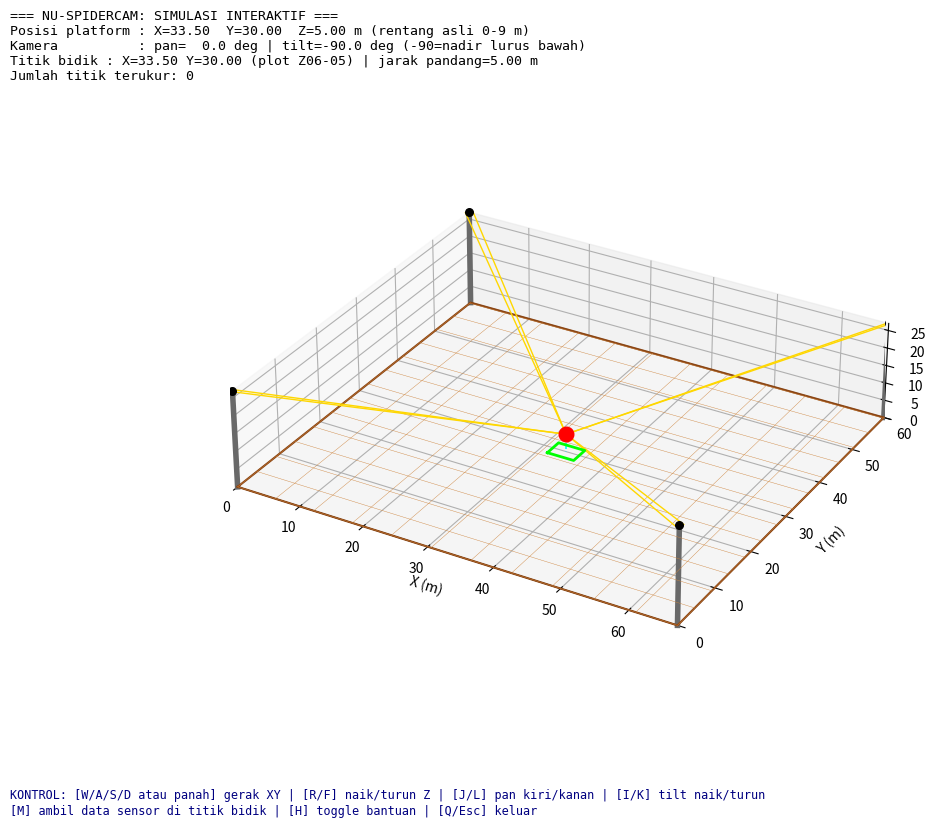

Here is the Python script that generated this plot:
"""
================================================================================
 SIMULASI 3D INTERAKTIF - NU-SPIDERCAM
 Berdasarkan: Bai et al. (2019), "NU-Spidercam: A large-scale, cable-driven,
 integrated sensing and robotic system for advanced phenotyping, remote
 sensing, and agronomic research", Computers and Electronics in Agriculture.

 TUJUAN PROGRAM
 ---------------
 Program ini BUKAN animasi otomatis / GIF, melainkan simulasi yang bisa
 Anda KONTROL SENDIRI secara langsung (real-time) lewat keyboard, supaya
 Anda bisa memahami cara kerja NU-Spidercam meskipun tidak punya alatnya:

   1. Platform sensor digantung oleh 8 kabel Kevlar dari 4 tiang di sudut
      lapangan (tinggi tiang 27 m). Saat Anda menggerakkan platform,
      kabel-kabel ini otomatis menyesuaikan panjang & sudutnya - inilah
      prinsip "cable-driven positioning" yang dijelaskan di paper.
   2. Platform bisa bergerak di area X-Y lapangan (60 x 67 m) dan naik-turun
      pada rentang tinggi 0-9 m (sesuai spesifikasi asli).
   3. Unit pan/tilt di bagian bawah platform bisa diarahkan (nadir/lurus ke
      bawah, atau miring), meniru kemampuan "multi-angle imaging" yang
      disebut di paper (Bagian 2.2 & Future Development).
   4. Jejak pandang kamera (field of view) diproyeksikan ke tanah sebagai
      kotak kuning - berubah posisi & ukurannya sesuai tinggi dan sudut
      kamera. Ini membantu memahami area yang sebenarnya "dipotret" oleh
      kamera multispektral pada satu waktu.
   5. Tekan tombol "ukur" untuk mensimulasikan pengambilan data sensor
      (NDVI, suhu kanopi/tanah, tinggi kanopi) di plot yang sedang dibidik,
      meniru mode "stop-measure-go" pada paper.

 KONTROL KEYBOARD
 -----------------
   W / Panah Atas     -> platform gerak +Y   (maju)
   S / Panah Bawah     -> platform gerak -Y   (mundur)
   A / Panah Kiri      -> platform gerak -X   (kiri)
   D / Panah Kanan     -> platform gerak +X   (kanan)
   R                   -> platform naik   (+Z)
   F                   -> platform turun  (-Z)
   J                   -> kamera PAN kiri
   L                   -> kamera PAN kanan
   I                   -> kamera TILT naik (mendekati horizontal)
   K                   -> kamera TILT turun (mendekati nadir/lurus bawah)
   M                   -> ambil data sensor (measure) di titik yang dibidik
   H                   -> tampilkan/hilangkan panel bantuan
   Q / Esc             -> keluar program

 Jalankan dengan:
     python spidercam_interactive.py
================================================================================
"""

import numpy as np
import matplotlib.pyplot as plt
from mpl_toolkits.mplot3d import Axes3D  # noqa: F401 (registrasi proyeksi 3D)
from dataclasses import dataclass


# ------------------------------------------------------------------------
# 1. PARAMETER FASILITAS (sesuai Tabel & teks pada paper)
# ------------------------------------------------------------------------
FIELD_LENGTH_X = 67.0        # m, sisi lapangan arah X
FIELD_LENGTH_Y = 60.0        # m, sisi lapangan arah Y
POLE_HEIGHT = 27.0           # m, tinggi tiang penyangga kabel
PLATFORM_Z_MIN, PLATFORM_Z_MAX = 0.0, 9.0   # m, rentang tinggi platform
POSITION_ACCURACY = 0.05     # m, akurasi posisi real alat (+-5 cm)
ZONE_DX, ZONE_DY = 6.1, 4.6  # m, ukuran 1 zona/plot (~128 zona total di paper)
N_ZONES_X = int(round(FIELD_LENGTH_X / ZONE_DX))
N_ZONES_Y = int(round(FIELD_LENGTH_Y / ZONE_DY))
DEFAULT_HEIGHT = 5.0         # m, tinggi terbang platform (setting 2018)

# Field of View kamera multispektral (Tabel 1 paper): 44.9 deg (H) x 34.0 deg (V)
CAM_FOV_H = 44.9
CAM_FOV_V = 34.0

STEP_XY = 1.5     # m, langkah gerak per tekan tombol
STEP_Z = 0.3      # m, langkah naik/turun per tekan tombol
STEP_ANGLE = 5.0  # derajat, langkah pan/tilt per tekan tombol

# Posisi 4 tiang di sudut lapangan (x, y, z=tinggi tiang)
POLES = np.array([
    [0.0,            0.0,            POLE_HEIGHT],
    [FIELD_LENGTH_X, 0.0,            POLE_HEIGHT],
    [FIELD_LENGTH_X, FIELD_LENGTH_Y, POLE_HEIGHT],
    [0.0,            FIELD_LENGTH_Y, POLE_HEIGHT],
])


# ------------------------------------------------------------------------
# 2. STRUKTUR DATA
# ------------------------------------------------------------------------
@dataclass
class SensorReading:
    """Data tersimulasi mengikuti sensor onboard NU-Spidercam (Tabel 1
    paper): kamera multispektral, kamera termal, LiDAR."""
    ndvi: float
    canopy_temp_C: float
    soil_temp_C: float
    canopy_height_m: float
    canopy_cover_pct: float


class PlatformState:
    """Menyimpan posisi (x, y, z) dan orientasi kamera (pan, tilt) platform
    sensor NU-Spidercam."""

    def __init__(self):
        self.x = FIELD_LENGTH_X / 2
        self.y = FIELD_LENGTH_Y / 2
        self.z = DEFAULT_HEIGHT
        self.pan = 0.0     # derajat, rotasi horizontal arah kamera
        self.tilt = -90.0  # derajat, -90 = nadir (lurus ke bawah, spt paper)

    def position(self):
        return np.array([self.x, self.y, self.z])

    def clamp(self):
        self.x = float(np.clip(self.x, 0.0, FIELD_LENGTH_X))
        self.y = float(np.clip(self.y, 0.0, FIELD_LENGTH_Y))
        self.z = float(np.clip(self.z, PLATFORM_Z_MIN, PLATFORM_Z_MAX))
        # tilt dibatasi -90 (nadir) sampai 0 (horizontal), sesuai kemampuan
        # pan/tilt unit yang disebut di paper untuk "multi-angle imaging"
        self.tilt = float(np.clip(self.tilt, -90.0, 0.0))
        self.pan = float(self.pan % 360.0)


# ------------------------------------------------------------------------
# 3. KINEMATIKA KABEL (cable-driven positioning)
# ------------------------------------------------------------------------
def cable_anchors_and_lengths(pos, poles=POLES, offset=0.4):
    """Menghitung titik jangkar & panjang tiap kabel dari 4 tiang ke
    platform. Disederhanakan: tiap tiang punya 2 titik jangkar (offset kecil
    horizontal) sehingga totalnya 8 kabel, sesuai jumlah kabel Kevlar pada
    NU-Spidercam asli."""
    anchors, lengths = [], []
    for p in poles:
        for sign in (-1, 1):
            anchor = p + np.array([sign * offset, sign * offset, 0.0])
            anchors.append(anchor)
            lengths.append(np.linalg.norm(anchor - pos))
    return np.array(anchors), np.array(lengths)


# ------------------------------------------------------------------------
# 4. GEOMETRI KAMERA: menghitung titik bidik & jejak FOV di tanah
# ------------------------------------------------------------------------
def camera_look_at_ground(state):
    """Menghitung titik di tanah (z=0) yang sedang dibidik kamera, beserta
    ukuran perkiraan jejak pandang (footprint) berdasarkan tinggi platform,
    sudut pan/tilt, dan FOV kamera multispektral (44.9 x 34.0 derajat).
    Mengembalikan None jika kamera mengarah ke atas (tidak menyentuh tanah).
    """
    pan_rad = np.radians(state.pan)
    tilt_rad = np.radians(state.tilt)   # -90 deg = lurus ke bawah

    # vektor arah kamera sebelum rotasi pan (menghadap +X, dimiringkan tilt)
    dir_local = np.array([np.cos(tilt_rad), 0.0, np.sin(tilt_rad)])
    # rotasi horizontal (pan) mengelilingi sumbu Z
    dx = dir_local[0] * np.cos(pan_rad) - dir_local[1] * np.sin(pan_rad)
    dy = dir_local[0] * np.sin(pan_rad) + dir_local[1] * np.cos(pan_rad)
    dz = dir_local[2]

    pos = state.position()
    if dz >= -1e-6:       # kamera horizontal/ke atas -> tidak kena tanah
        return None

    t = -pos[2] / dz               # jarak sepanjang arah pandang sampai z=0
    ground_point = pos + t * np.array([dx, dy, dz])
    slant_range = t                # dir_local adalah vektor satuan

    half_w = slant_range * np.tan(np.radians(CAM_FOV_H / 2))
    half_h = slant_range * np.tan(np.radians(CAM_FOV_V / 2))

    # kotak jejak FOV (sebelum rotasi pan) lalu dirotasi sesuai arah pan
    corners_local = np.array([
        [-half_w, -half_h], [half_w, -half_h],
        [half_w,  half_h], [-half_w,  half_h],
    ])
    cos_p, sin_p = np.cos(pan_rad), np.sin(pan_rad)
    rot = np.array([[cos_p, -sin_p], [sin_p, cos_p]])
    corners_world = corners_local @ rot.T + ground_point[:2]

    return ground_point, corners_world, slant_range


def zone_label_for(x, y):
    col = int(np.clip(x // ZONE_DX, 0, N_ZONES_X - 1))
    row = int(np.clip(y // ZONE_DY, 0, N_ZONES_Y - 1))
    return f"Z{row:02d}-{col:02d}"


# ------------------------------------------------------------------------
# 5. SIMULASI PEMBACAAN SENSOR (analog data yang direkam onboard computer)
# ------------------------------------------------------------------------
def simulate_sensor_reading(ground_xy, rng):
    """Menghasilkan data sensor pura-pura namun realistis dari segi rentang
    nilai (NDVI 0-1, suhu tanah > suhu kanopi seperti temuan Fig. 11/12 di
    paper, tinggi kanopi 0.4-1.0 m seperti Fig. 9)."""
    # gunakan posisi sebagai "benih" spasial supaya nilai konsisten di plot
    # yang sama tiap kali diukur ulang
    spatial_seed = int((ground_xy[0] * 100 + ground_xy[1]) % 10000)
    local_rng = np.random.RandomState(spatial_seed)
    growth = local_rng.uniform(0.2, 0.95)   # tahap pertumbuhan semu

    ndvi = float(np.clip(0.25 + 0.6 * growth + rng.normal(0, 0.02), 0, 1))
    canopy_cover = float(np.clip(30 + 65 * growth + rng.normal(0, 2), 0, 100))
    canopy_temp = float(27 + 6 * growth + rng.normal(0, 0.4))
    soil_temp = float(canopy_temp + 5.5 + rng.normal(0, 0.4))   # tanah > kanopi
    canopy_height = float(0.35 + 0.7 * growth + rng.normal(0, 0.01))

    return SensorReading(ndvi=ndvi, canopy_temp_C=canopy_temp, soil_temp_C=soil_temp,
                          canopy_height_m=canopy_height, canopy_cover_pct=canopy_cover)


# ------------------------------------------------------------------------
# 6. PROGRAM UTAMA - JENDELA 3D INTERAKTIF
# ------------------------------------------------------------------------
def main():
    rng = np.random.RandomState(0)
    state = PlatformState()
    measurement_log = []
    show_help = [True]   # pakai list agar bisa diubah dalam closure

    fig = plt.figure(figsize=(11, 8.5))
    ax = fig.add_subplot(111, projection="3d")
    ax.set_box_aspect((FIELD_LENGTH_X, FIELD_LENGTH_Y, POLE_HEIGHT * 0.55))

    def draw_field():
        ax.clear()
        ax.set_xlim(0, FIELD_LENGTH_X)
        ax.set_ylim(0, FIELD_LENGTH_Y)
        ax.set_zlim(0, POLE_HEIGHT)
        ax.set_xlabel("X (m)")
        ax.set_ylabel("Y (m)")
        ax.set_zlabel("Tinggi Z (m)")


        # 4 tiang penyangga
        for p in POLES:
            ax.plot([p[0], p[0]], [p[1], p[1]], [0, p[2]], color="dimgray", lw=4)
            ax.scatter(*p, color="black", s=30)

        # batas lapangan inti
        gx = [0, FIELD_LENGTH_X, FIELD_LENGTH_X, 0, 0]
        gy = [0, 0, FIELD_LENGTH_Y, FIELD_LENGTH_Y, 0]
        ax.plot(gx, gy, [0] * 5, color="saddlebrown", lw=1.5)

        # grid ~128 zona/plot
        for c in range(N_ZONES_X + 1):
            x = min(c * ZONE_DX, FIELD_LENGTH_X)
            ax.plot([x, x], [0, FIELD_LENGTH_Y], [0, 0], color="peru", lw=0.3)
        for r in range(N_ZONES_Y + 1):
            y = min(r * ZONE_DY, FIELD_LENGTH_Y)
            ax.plot([0, FIELD_LENGTH_X], [y, y], [0, 0], color="peru", lw=0.3)

    draw_field()

    platform_dot = ax.scatter([], [], [], color="red", s=110, depthshade=False)
    cable_lines = [ax.plot([], [], [], color="gold", lw=1)[0] for _ in range(8)]
    sight_line, = ax.plot([], [], [], color="cyan", lw=1.2, linestyle="--")
    fov_line, = ax.plot([], [], [], color="lime", lw=2)
    measured_points = ax.scatter([], [], [], color="magenta", s=25, label="Titik terukur")

    info_text = fig.text(0.015, 0.97, "", fontsize=9.5, family="monospace",
                          va="top", ha="left")
    help_text = fig.text(0.015, 0.02, "", fontsize=8.5, family="monospace",
                          va="bottom", ha="left", color="navy")

    HELP_STRING = (
        "KONTROL: [W/A/S/D atau panah] gerak XY | [R/F] naik/turun Z | "
        "[J/L] pan kiri/kanan | [I/K] tilt naik/turun\n"
        "[M] ambil data sensor di titik bidik | [H] toggle bantuan | [Q/Esc] keluar"
    )

    def redraw(last_action=""):
        pos = state.position()

        platform_dot._offsets3d = ([pos[0]], [pos[1]], [pos[2]])

        anchors, _ = cable_anchors_and_lengths(pos)
        for line, anchor in zip(cable_lines, anchors):
            line.set_data([anchor[0], pos[0]], [anchor[1], pos[1]])
            line.set_3d_properties([anchor[2], pos[2]])

        result = camera_look_at_ground(state)
        if result is not None:
            ground_point, fov_corners, slant_range = result
            sight_line.set_data([pos[0], ground_point[0]], [pos[1], ground_point[1]])
            sight_line.set_3d_properties([pos[2], ground_point[2]])

            fx = list(fov_corners[:, 0]) + [fov_corners[0, 0]]
            fy = list(fov_corners[:, 1]) + [fov_corners[0, 1]]
            fov_line.set_data(fx, fy)
            fov_line.set_3d_properties([0] * len(fx))
            plot_label = zone_label_for(ground_point[0], ground_point[1])
            bidik_info = (f"Titik bidik : X={ground_point[0]:5.2f} Y={ground_point[1]:5.2f} "
                          f"(plot {plot_label}) | jarak pandang={slant_range:4.2f} m")
        else:
            sight_line.set_data([], [])
            sight_line.set_3d_properties([])
            fov_line.set_data([], [])
            fov_line.set_3d_properties([])
            bidik_info = "Titik bidik : (kamera tidak mengarah ke tanah)"

        if measurement_log:
            xs = [m[1][0] for m in measurement_log]
            ys = [m[1][1] for m in measurement_log]
            zs = [0.02 for _ in measurement_log]
            measured_points._offsets3d = (xs, ys, zs)

        info_text.set_text(
            "=== NU-SPIDERCAM: SIMULASI INTERAKTIF ===\n"
            f"Posisi platform : X={pos[0]:5.2f}  Y={pos[1]:5.2f}  Z={pos[2]:4.2f} m "
            f"(rentang asli 0-9 m)\n"
            f"Kamera          : pan={state.pan:5.1f} deg | tilt={state.tilt:5.1f} deg "
            f"(-90=nadir lurus bawah)\n"
            f"{bidik_info}\n"
            f"Jumlah titik terukur: {len(measurement_log)}\n"
            f"{last_action}"
        )
        help_text.set_text(HELP_STRING if show_help[0] else "(tekan H untuk bantuan)")
        fig.canvas.draw_idle()

    def on_key(event):
        key = (event.key or "").lower()
        msg = ""

        if key in ("w", "up"):
            state.y += STEP_XY
        elif key in ("s", "down"):
            state.y -= STEP_XY
        elif key in ("a", "left"):
            state.x -= STEP_XY
        elif key in ("d", "right"):
            state.x += STEP_XY
        elif key == "r":
            state.z += STEP_Z
        elif key == "f":
            state.z -= STEP_Z
        elif key == "j":
            state.pan -= STEP_ANGLE
        elif key == "l":
            state.pan += STEP_ANGLE
        elif key == "i":
            state.tilt += STEP_ANGLE     # menuju horizontal (0 deg)
        elif key == "k":
            state.tilt -= STEP_ANGLE     # menuju nadir (-90 deg)
        elif key == "h":
            show_help[0] = not show_help[0]
        elif key == "m":
            result = camera_look_at_ground(state)
            if result is not None:
                ground_point, _, _ = result
                reading = simulate_sensor_reading(ground_point[:2], rng)
                label = zone_label_for(ground_point[0], ground_point[1])
                measurement_log.append((label, ground_point[:2].copy(), reading))
                msg = (f"[UKUR] Plot {label}: NDVI={reading.ndvi:.2f}  "
                       f"Tkanopi={reading.canopy_temp_C:.1f}C  "
                       f"Ttanah={reading.soil_temp_C:.1f}C  "
                       f"Tinggi={reading.canopy_height_m:.2f}m  "
                       f"Cover={reading.canopy_cover_pct:.0f}%")
                print(msg)
            else:
                msg = "[UKUR] Gagal - kamera tidak sedang membidik tanah."
        elif key in ("q", "escape"):
            plt.close(fig)
            return
        else:
            return   # tombol lain diabaikan

        state.clamp()
        redraw(msg)

    fig.canvas.mpl_connect("key_press_event", on_key)
    redraw()

    print("=" * 70)
    print(" SIMULASI INTERAKTIF NU-SPIDERCAM SIAP DIJALANKAN")
    print(" Klik jendela plot 3D lalu gunakan keyboard untuk mengendalikan:")
    print("   W/A/S/D / panah  : gerak platform di bidang X-Y")
    print("   R / F            : naik / turun (Z)")
    print("   J / L            : pan kamera kiri / kanan")
    print("   I / K            : tilt kamera naik / turun")
    print("   M                : ambil data sensor di titik yang dibidik")
    print("   H                : tampilkan/sembunyikan bantuan")
    print("   Q / Esc          : keluar")
    print("=" * 70)

    plt.show()   # jendela interaktif - blocking sampai ditutup

    if measurement_log:
        print("\nRingkasan seluruh pengukuran pada sesi ini:")
        for label, _, reading in measurement_log:
            print(f"  {label}: NDVI={reading.ndvi:.2f}, "
                  f"Tkanopi={reading.canopy_temp_C:.1f}C, "
                  f"Ttanah={reading.soil_temp_C:.1f}C, "
                  f"Tinggi={reading.canopy_height_m:.2f}m, "
                  f"Cover={reading.canopy_cover_pct:.0f}%")


if __name__ == "__main__":
    main()
